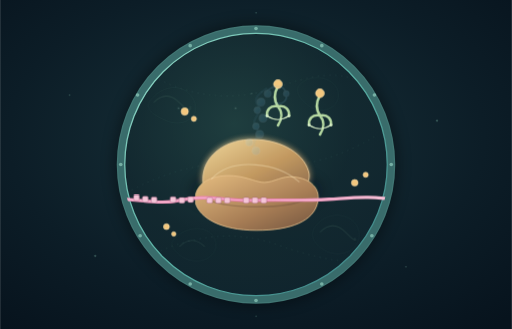
t = 0.00 s
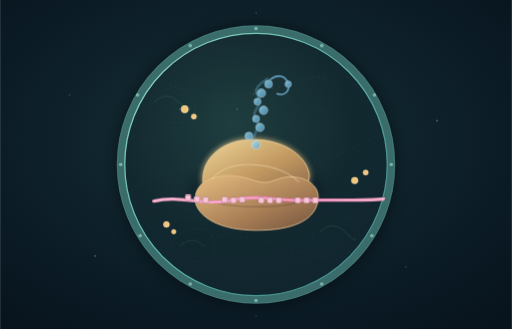
t = 2.30 s
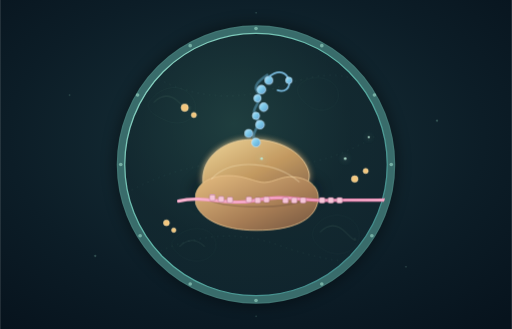
t = 3.38 s
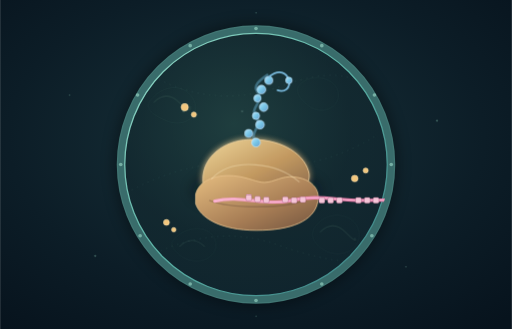
t = 5.00 s
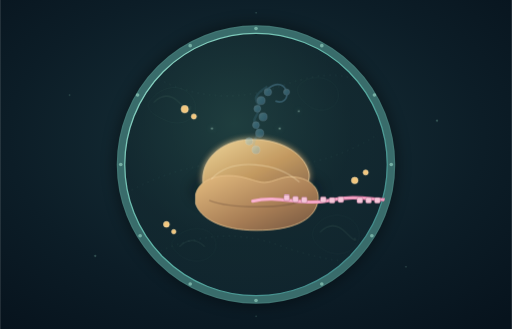
t = 6.69 s
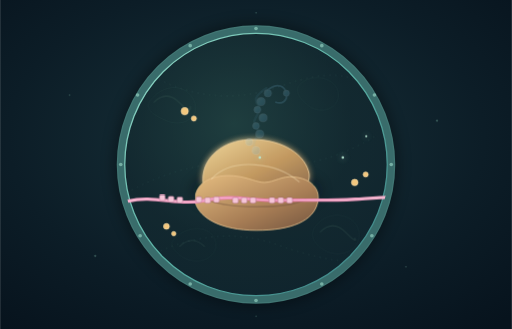
t = 8.15 s

The animated SVG that drew these frames (rendered in a browser with its animation timeline set to each time). Animation: 7 CSS @keyframes rules; frames cover the first 8.15 s, repeats indefinitely.

<svg xmlns="http://www.w3.org/2000/svg" width="1400" height="900" viewBox="0 0 1400 900" role="img" aria-label="Animated molecular scene of protein synthesis inside a cell">
<defs>
  <radialGradient id="bg" cx="48%" cy="42%" r="75%">
    <stop offset="0" stop-color="#18323a"/><stop offset=".62" stop-color="#0c1d27"/><stop offset="1" stop-color="#07131d"/>
  </radialGradient>
  <radialGradient id="cellFill" cx="42%" cy="35%" r="75%">
    <stop offset="0" stop-color="#264b4a" stop-opacity=".7"/><stop offset=".58" stop-color="#18343c" stop-opacity=".58"/><stop offset="1" stop-color="#10252f" stop-opacity=".88"/>
  </radialGradient>
  <linearGradient id="membrane" x1="0" y1="0" x2="1" y2="1">
    <stop stop-color="#9fe4d1"/><stop offset=".48" stop-color="#5db6a9"/><stop offset="1" stop-color="#397e83"/>
  </linearGradient>
  <linearGradient id="ribosomeTop" x1="0" y1="0" x2="1" y2="1">
    <stop stop-color="#f4d99c"/><stop offset=".55" stop-color="#c69b61"/><stop offset="1" stop-color="#8c694d"/>
  </linearGradient>
  <linearGradient id="ribosomeBottom" x1="0" y1="0" x2="1" y2="1">
    <stop stop-color="#e5bd80"/><stop offset=".6" stop-color="#a77d55"/><stop offset="1" stop-color="#72543f"/>
  </linearGradient>
  <linearGradient id="rna" x1="0" y1="0" x2="1" y2="0">
    <stop stop-color="#f6a7c7"/><stop offset=".5" stop-color="#e879a9"/><stop offset="1" stop-color="#f4c0d5"/>
  </linearGradient>
  <linearGradient id="protein" x1="0" y1="0" x2="1" y2="1">
    <stop stop-color="#b6e5ff"/><stop offset=".5" stop-color="#77c5e6"/><stop offset="1" stop-color="#6d9fd0"/>
  </linearGradient>
  <filter id="softGlow" x="-100%" y="-100%" width="300%" height="300%">
    <feGaussianBlur stdDeviation="9" result="blur"/><feMerge><feMergeNode in="blur"/><feMergeNode in="SourceGraphic"/></feMerge>
  </filter>
  <filter id="shadow" x="-40%" y="-40%" width="180%" height="180%">
    <feGaussianBlur stdDeviation="18"/>
  </filter>
  <clipPath id="cellClip"><circle cx="700" cy="450" r="365"/></clipPath>
  <style>
    .ambient{opacity:.35}
    .tiny{fill:#a4c8c2}
    .rnaStroke{fill:none;stroke:url(#rna);stroke-width:9;stroke-linecap:round;stroke-linejoin:round}
    .rnaFine{fill:none;stroke:#ffd4e4;stroke-width:2.2;stroke-linecap:round;opacity:.8}
    .aa{fill:#f3c77e;stroke:#ffe4ae;stroke-width:1.5}
    .trna{fill:none;stroke:#b6d9a2;stroke-width:7;stroke-linecap:round;stroke-linejoin:round}
    .proteinBead{fill:url(#protein);stroke:#d2efff;stroke-width:1.5}
    .organelle{fill:none;stroke:#6d9e91;stroke-width:2;opacity:.26}
    .float{animation:float 7s ease-in-out infinite}
    .float2{animation:float 9s ease-in-out infinite reverse}
    @keyframes float{0%,100%{transform:translateY(0)}50%{transform:translateY(-12px)}}
    .molecule{animation:travel 7s linear infinite}
    @keyframes travel{0%{transform:translateX(0)}100%{transform:translateX(430px)}}
    .t1{animation:trna1 3.5s ease-in-out infinite}
    .t2{animation:trna2 3.5s ease-in-out infinite 1.15s}
    .t3{animation:trna3 3.5s ease-in-out infinite 2.3s}
    @keyframes trna1{0%,100%{transform:translate(0,0);opacity:.25}25%,65%{transform:translate(45px,95px);opacity:1}85%{transform:translate(0,0);opacity:.25}}
    @keyframes trna2{0%,100%{transform:translate(0,0);opacity:.25}25%,65%{transform:translate(-6px,105px);opacity:1}85%{transform:translate(0,0);opacity:.25}}
    @keyframes trna3{0%,100%{transform:translate(0,0);opacity:.25}25%,65%{transform:translate(-55px,92px);opacity:1}85%{transform:translate(0,0);opacity:.25}}
    .chain{animation:emerge 7s ease-in-out infinite}
    @keyframes emerge{0%,12%{opacity:.15;transform:translateY(18px) scale(.92)}45%,82%{opacity:1;transform:translateY(-5px) scale(1)}100%{opacity:.2;transform:translateY(18px) scale(.92)}}
    .spark{animation:spark 2.4s ease-in-out infinite}
    @keyframes spark{0%,100%{opacity:.2;transform:scale(.8)}50%{opacity:1;transform:scale(1.2)}}
  </style>
</defs>

<rect width="1400" height="900" fill="url(#bg)"/>
<circle cx="700" cy="450" r="390" fill="#000" opacity=".35" filter="url(#shadow)"/>
<!-- cell boundary -->
<circle cx="700" cy="450" r="370" fill="url(#cellFill)" stroke="#396c6b" stroke-width="22"/>
<circle cx="700" cy="450" r="359" fill="none" stroke="url(#membrane)" stroke-width="3.5" opacity=".95"/>
<circle cx="700" cy="450" r="379" fill="none" stroke="#a4e2ce" stroke-width="1" opacity=".24"/>
<!-- membrane protein-like beads -->
<g opacity=".62">
  <g fill="#9bd9c7">
    <circle cx="700" cy="78" r="5"/><circle cx="880" cy="125" r="5"/><circle cx="1024" cy="260" r="5"/>
    <circle cx="1070" cy="450" r="5"/><circle cx="1017" cy="645" r="5"/><circle cx="880" cy="777" r="5"/>
    <circle cx="700" cy="822" r="5"/><circle cx="520" cy="777" r="5"/><circle cx="383" cy="645" r="5"/>
    <circle cx="330" cy="450" r="5"/><circle cx="376" cy="260" r="5"/><circle cx="520" cy="125" r="5"/>
  </g>
</g>

<g clip-path="url(#cellClip)">
  <!-- soft interior structures -->
  <g class="ambient">
    <path class="organelle" d="M410 275 C450 225 510 230 530 275 C550 320 500 350 455 330 C420 315 395 300 410 275Z"/>
    <path class="organelle" d="M870 610 C910 570 980 590 982 640 C985 690 920 710 880 680 C850 658 846 634 870 610Z"/>
    <path class="organelle" d="M480 650 C520 610 585 620 590 665 C596 708 535 730 495 700 C470 682 462 666 480 650Z"/>
    <path class="organelle" d="M820 230 C860 195 920 215 925 255 C930 295 880 315 845 290 C820 272 804 250 820 230Z"/>
    <path d="M420 280 Q455 245 490 280 T520 290 M875 635 Q910 600 945 635 T970 650 M490 675 Q525 640 560 675" fill="none" stroke="#8fc0a2" stroke-width="3" opacity=".35"/>
  </g>
  <!-- faint cytoskeletal tracks -->
  <g stroke="#6b9b91" stroke-width="2" stroke-dasharray="4 12" opacity=".22" fill="none">
    <path d="M360 520 Q530 430 700 450 T1030 370"/>
    <path d="M410 700 Q590 610 760 670 T1010 710"/>
    <path d="M420 210 Q590 300 770 235 T1010 250"/>
  </g>

  <!-- ribosome shadow and subunits -->
  <ellipse cx="700" cy="520" rx="175" ry="52" fill="#061117" opacity=".5" filter="url(#shadow)"/>
  <path d="M555 490 C555 430 610 385 680 382 C757 378 829 414 844 469 C853 501 825 529 784 536 L610 536 C575 530 553 516 555 490Z"
        fill="url(#ribosomeTop)" stroke="#f4d6a2" stroke-width="2.2" filter="url(#softGlow)" opacity=".98"/>
  <path d="M535 532 C545 490 598 475 648 482 C680 486 705 500 724 499 C751 498 772 480 804 484 C852 489 879 518 868 557 C856 603 800 630 701 630 C603 630 548 596 535 557Z"
        fill="url(#ribosomeBottom)" stroke="#e9c38e" stroke-width="2.2"/>
  <path d="M578 490 C610 455 653 447 700 451 C754 455 790 473 819 498" fill="none" stroke="#fff0c8" stroke-width="3" opacity=".35"/>
  <path d="M572 548 C625 570 780 574 837 545" fill="none" stroke="#6e503d" stroke-width="4" opacity=".4"/>

  <!-- mRNA strand travels through the ribosome -->
  <g class="molecule">
    <path d="M280 550 C350 532 420 565 490 548 S620 550 690 548 S820 550 900 545 S1010 535 1100 550" class="rnaStroke"/>
    <path d="M280 550 C350 532 420 565 490 548 S620 550 690 548 S820 550 900 545 S1010 535 1100 550" class="rnaFine"/>
    <!-- codon blocks -->
    <g fill="#f5c5d8" stroke="#9b5579" stroke-width="1">
      <rect x="365" y="533" width="16" height="16" rx="4"/><rect x="389" y="537" width="16" height="16" rx="4"/><rect x="413" y="539" width="16" height="16" rx="4"/>
      <rect x="465" y="538" width="16" height="16" rx="4"/><rect x="489" y="540" width="16" height="16" rx="4"/><rect x="513" y="538" width="16" height="16" rx="4"/>
      <rect x="565" y="540" width="16" height="16" rx="4"/><rect x="589" y="540" width="16" height="16" rx="4"/><rect x="613" y="540" width="16" height="16" rx="4"/>
      <rect x="665" y="540" width="16" height="16" rx="4"/><rect x="689" y="540" width="16" height="16" rx="4"/><rect x="713" y="540" width="16" height="16" rx="4"/>
    </g>
  </g>

  <!-- tRNA-like adaptors approaching and docking -->
  <g class="t1" transform="translate(635 250)">
    <path d="M0 0 C-12 22 -10 42 0 56 C12 70 12 90 0 108 M0 56 C-22 52 -32 66 -30 82 M0 56 C22 52 32 66 30 82" class="trna"/>
    <path d="M-30 82 Q0 102 30 82" fill="none" stroke="#d6edc6" stroke-width="3"/>
    <circle cx="0" cy="-5" r="12" class="aa"/>
    <circle cx="-30" cy="82" r="4" fill="#d8efc6"/><circle cx="30" cy="82" r="4" fill="#d8efc6"/>
  </g>
  <g class="t2" transform="translate(760 235)">
    <path d="M0 0 C-12 22 -10 42 0 56 C12 70 12 90 0 108 M0 56 C-22 52 -32 66 -30 82 M0 56 C22 52 32 66 30 82" class="trna"/>
    <path d="M-30 82 Q0 102 30 82" fill="none" stroke="#d6edc6" stroke-width="3"/>
    <circle cx="0" cy="-5" r="12" class="aa"/>
    <circle cx="-30" cy="82" r="4" fill="#d8efc6"/><circle cx="30" cy="82" r="4" fill="#d8efc6"/>
  </g>
  <g class="t3" transform="translate(875 260)">
    <path d="M0 0 C-12 22 -10 42 0 56 C12 70 12 90 0 108 M0 56 C-22 52 -32 66 -30 82 M0 56 C22 52 32 66 30 82" class="trna"/>
    <path d="M-30 82 Q0 102 30 82" fill="none" stroke="#d6edc6" stroke-width="3"/>
    <circle cx="0" cy="-5" r="12" class="aa"/>
    <circle cx="-30" cy="82" r="4" fill="#d8efc6"/><circle cx="30" cy="82" r="4" fill="#d8efc6"/>
  </g>

  <!-- nascent polypeptide chain emerging from ribosome -->
  <g class="chain" transform-origin="700px 390px">
    <path d="M700 395 C678 370 720 350 700 325 C680 300 725 283 705 258 C690 240 710 224 731 210" fill="none" stroke="#6eb5d9" stroke-width="7" stroke-linecap="round" opacity=".45"/>
    <g>
      <circle cx="700" cy="395" r="12" class="proteinBead"/>
      <circle cx="680" cy="370" r="11" class="proteinBead"/>
      <circle cx="711" cy="346" r="12" class="proteinBead"/>
      <circle cx="700" cy="322" r="10" class="proteinBead"/>
      <circle cx="721" cy="298" r="12" class="proteinBead"/>
      <circle cx="704" cy="274" r="10" class="proteinBead"/>
      <circle cx="715" cy="250" r="12" class="proteinBead"/>
      <circle cx="735" cy="225" r="11" class="proteinBead"/>
    </g>
    <path d="M737 214 C765 192 785 205 790 225 C795 246 778 259 759 252" fill="none" stroke="#79b9dc" stroke-width="5" stroke-linecap="round"/>
    <circle cx="790" cy="225" r="9" class="proteinBead"/>
  </g>

  <!-- released folded protein drifting away -->
  <g class="float" transform="translate(910 350)">
    <path d="M0 0 C-22 -20 -45 2 -31 22 C-18 42 8 34 11 57 C14 78 42 79 52 60 C64 38 42 20 24 24 C8 28 15 8 0 0Z"
          fill="#5c9dc6" fill-opacity=".24" stroke="#8fd3f0" stroke-width="3"/>
    <g fill="url(#protein)" stroke="#d2efff" stroke-width="1.5">
      <circle cx="-18" cy="8" r="11"/><circle cx="4" cy="20" r="12"/><circle cx="24" cy="39" r="11"/><circle cx="8" cy="58" r="10"/><circle cx="-15" cy="43" r="10"/><circle cx="35" cy="12" r="9"/>
    </g>
  </g>

  <!-- free amino acids moving toward the ribosome -->
  <g class="float2">
    <circle cx="505" cy="305" r="10" class="aa"/><circle cx="530" cy="325" r="7" class="aa"/>
    <circle cx="970" cy="500" r="9" class="aa"/><circle cx="1000" cy="478" r="7" class="aa"/>
    <circle cx="455" cy="620" r="8" class="aa"/><circle cx="475" cy="640" r="6" class="aa"/>
  </g>
  <!-- small motion sparks -->
  <g class="spark" fill="#b9e9d5" filter="url(#softGlow)">
    <circle cx="610" cy="370" r="3"/><circle cx="805" cy="370" r="3"/><circle cx="860" cy="320" r="2.5"/>
  </g>
</g>
<!-- subtle outer ambient dots -->
<g fill="#8cc8b5" opacity=".35">
  <circle cx="190" cy="260" r="2"/><circle cx="1195" cy="330" r="3"/><circle cx="1110" cy="730" r="2"/>
  <circle cx="260" cy="700" r="3"/><circle cx="700" cy="35" r="2"/><circle cx="700" cy="865" r="2"/>
</g>
</svg>
